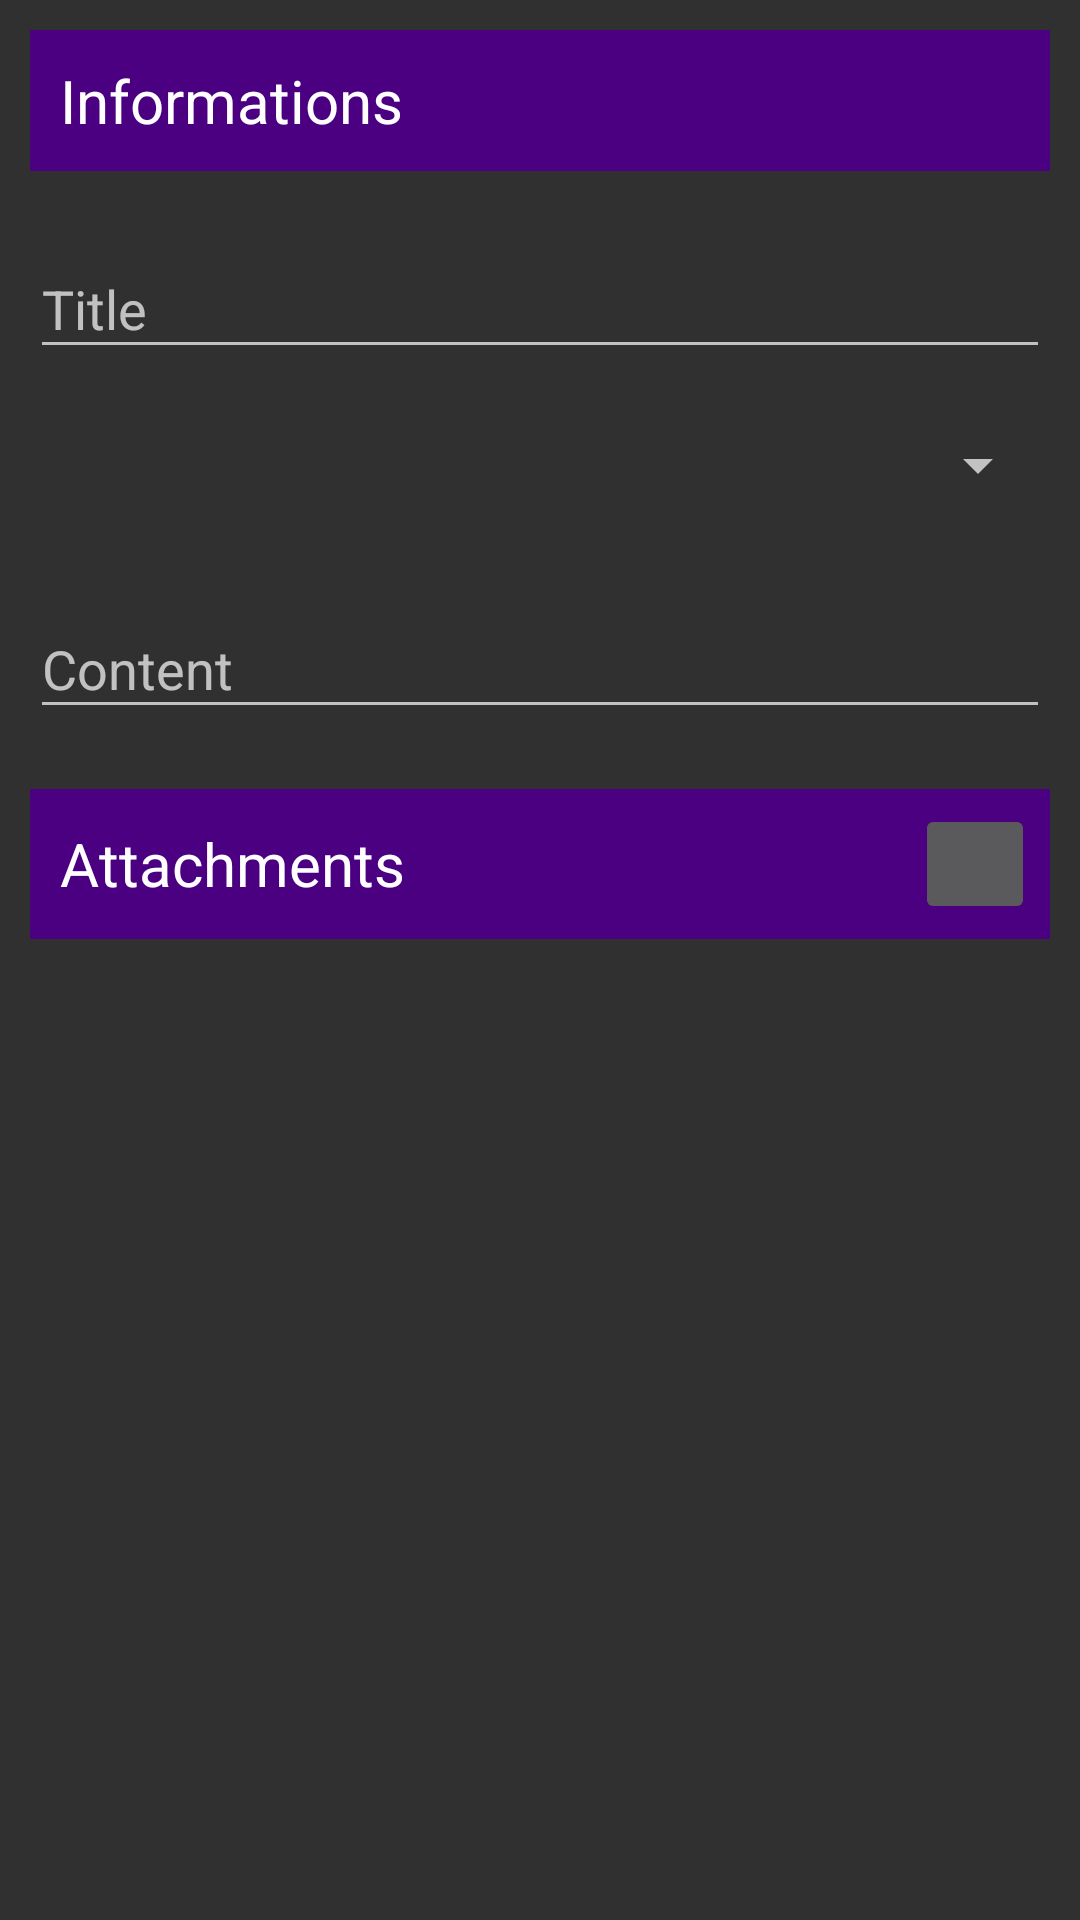

Layout XML and referenced resources for this Android screen:
<!-- AndroidManifest.xml: application theme AppTheme -->
<!-- res/layout/activity_note_old.xml -->
<?xml version="1.0" encoding="utf-8"?>
<ScrollView xmlns:android="http://schemas.android.com/apk/res/android"
    xmlns:app="http://schemas.android.com/apk/res-auto"
    android:layout_width="match_parent"
    android:layout_height="match_parent">
    <LinearLayout
        android:padding="10dp"
        android:orientation="vertical"
        android:layout_width="match_parent"
        android:layout_height="wrap_content">
        <LinearLayout
            android:layout_width="match_parent"
            android:layout_height="wrap_content"
            android:theme="@style/NoteItemSection"
            >
            <TextView
                android:layout_width="match_parent"
                android:layout_height="wrap_content"
                android:text="@string/note_informations_section"
                android:textSize="@dimen/label_size"
                android:textColor="#FFFFFF"
                />
        </LinearLayout>
        
        <android.support.design.widget.TextInputLayout
            android:layout_width="match_parent"
            android:layout_height="wrap_content"
            android:layout_marginTop="10dp"
            android:layout_marginBottom="10dp"
            app:hintTextAppearance="@style/FloatingLabel">
            >
            <EditText
                android:id="@+id/form_note_title"
                android:hint="@string/note_title_attribute"
                android:layout_width="match_parent"
                android:layout_height="wrap_content"
                android:singleLine="true"
                />
        </android.support.design.widget.TextInputLayout>
        
        <android.widget.Spinner
            android:id="@+id/form_note_category"
            android:layout_marginTop="10dp"
            android:layout_marginBottom="10dp"
            android:layout_width="match_parent"
            android:layout_height="wrap_content" />
        
        <android.support.design.widget.TextInputLayout
            android:layout_width="match_parent"
            android:layout_height="wrap_content"
            android:layout_marginTop="10dp"
            android:layout_marginBottom="10dp"
            app:hintTextAppearance="@style/FloatingLabel"
            >
            <EditText
                android:id="@+id/form_note_content"
                android:minLines="1"
                android:layout_width="match_parent"
                android:layout_height="wrap_content"
                android:hint="@string/note_content_attribute" />
        </android.support.design.widget.TextInputLayout>
        <LinearLayout
            android:layout_width="match_parent"
            android:layout_height="wrap_content"
            android:gravity="center_vertical"
            android:theme="@style/NoteItemSection"
            android:layout_marginTop="10dp"
            android:layout_marginBottom="10dp"
            android:orientation="horizontal" >
            <TextView android:textColor="#FFFFFF" android:textSize="@dimen/label_size" android:layout_width="0dp" android:layout_height="wrap_content" android:layout_weight="1" android:text="@string/note_attachments_attribute" />
            <ImageButton
                android:id="@+id/form_note_add_attachment"
                android:src="@drawable/ic_action_new_attachment"
                android:scaleType="fitCenter"
                android:layout_width="40dp"
                android:layout_height="40dp" />
        </LinearLayout>
        <ListView
            android:id="@+id/form_note_attachments"
            android:layout_width="match_parent"
            android:layout_height="wrap_content">
        </ListView>
    </LinearLayout>
</ScrollView>
<!-- resources referenced by this layout -->
<resources>
  <color name="indigo">#4B0082</color>
  <color name="light_indigo">#9200F4</color>
  <dimen name="label_size">20sp</dimen>
  <string name="note_attachments_attribute">Attachments</string>
  <string name="note_category_attribute">Category</string>
  <string name="note_content_attribute">Content</string>
  <string name="note_informations_section">Informations</string>
  <string name="note_title_attribute">Title</string>
  <style name="FloatingLabel" parent="@android:style/TextAppearance">
          <item name="android:textColor">@color/light_indigo</item>
      </style>
  <style name="NoteItemSection">
          <item name="android:background">@color/indigo</item>
          <item name="android:layout_height">50dp</item>
          <item name="android:padding">5dp</item>
          <item name="android:gravity">center_vertical</item>
          <item name="android:textColorPrimary">#000000</item>
      </style>
  <style name="AppTheme" parent="Theme.AppCompat">
          <item tools:targetApi="11" name="android:actionBarStyle">@style/MyActionBar</item>
  
          <item name="actionBarStyle">@style/MyActionBar</item>
      </style>
  <style name="MyActionBar" parent="Widget.AppCompat.ActionBar">
          <item tools:targetApi="11" name="android:titleTextStyle">@style/ActionBarColor</item>
          
          <item name="android:background">@color/indigo</item>
          <item tools:targetApi="11" name="android:logo">@drawable/action_bar_logo</item>
          
          
          <item name="titleTextStyle">@style/ActionBarColor</item>
          
          <item name="background">@color/indigo</item>
          <item name="logo">@drawable/action_bar_logo</item>
          
      </style>
  <style name="ActionBarColor" parent="@android:style/TextAppearance">
          <item name="android:textColor">#FFFFFF</item>
      </style>
  <!-- drawable action_bar_logo (drawable) -->
  <?xml version="1.0" encoding="utf-8"?>
  <layer-list
      xmlns:android="http://schemas.android.com/apk/res/android">
      <item
          android:drawable="@drawable/era_note"
          android:right="20dp"/>
  </layer-list>
  <!-- drawable era_note: png bitmap (drawable-hdpi, 5189 bytes) -->
</resources>
